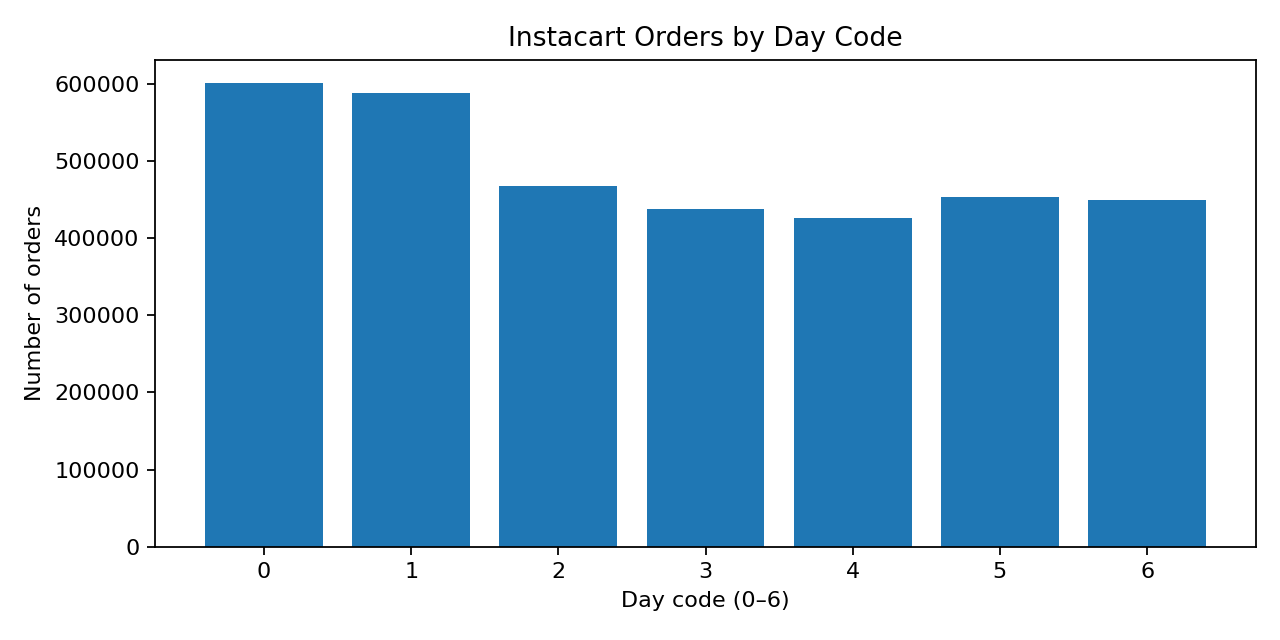

Source data for this figure (header and first rows):
order_dow, order_count
0, 600905
1, 587478
2, 467260
3, 436972
4, 426339
5, 453368
6, 448761
